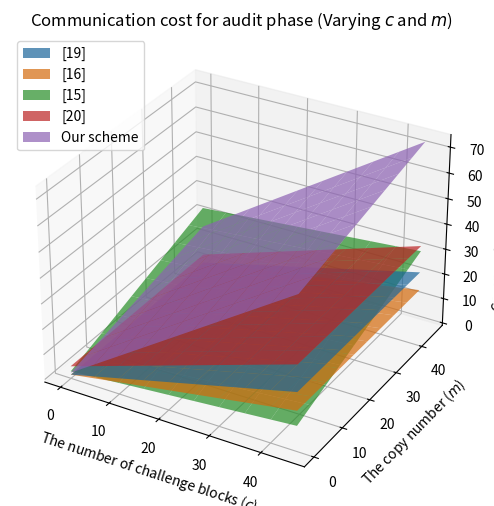
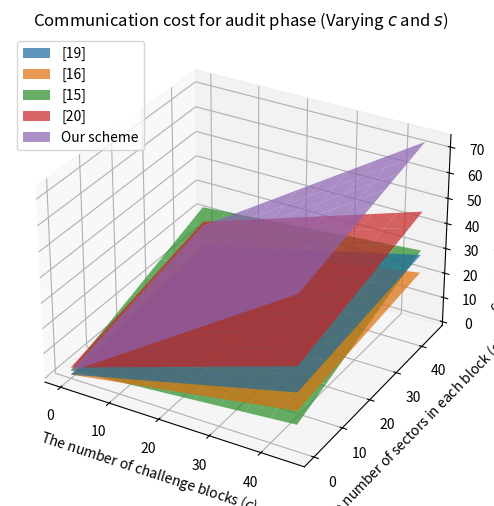
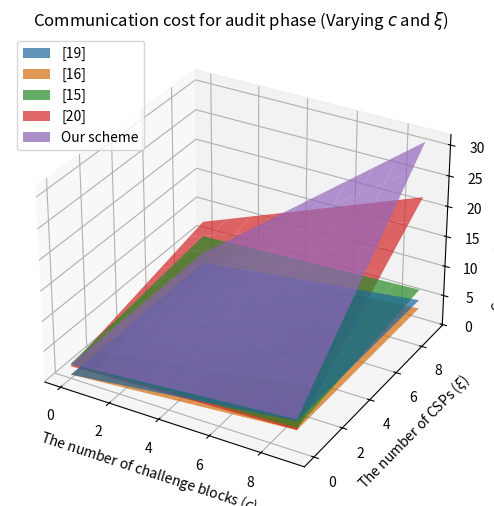
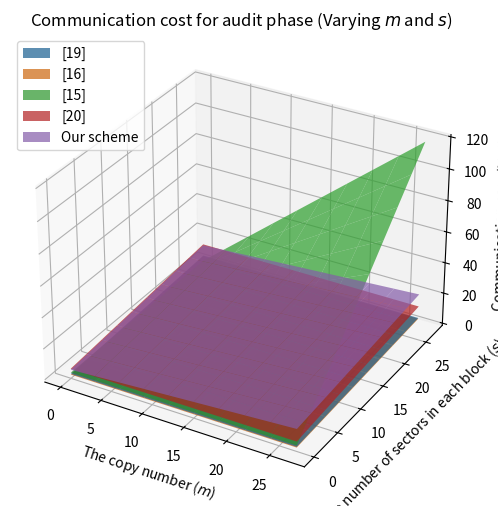
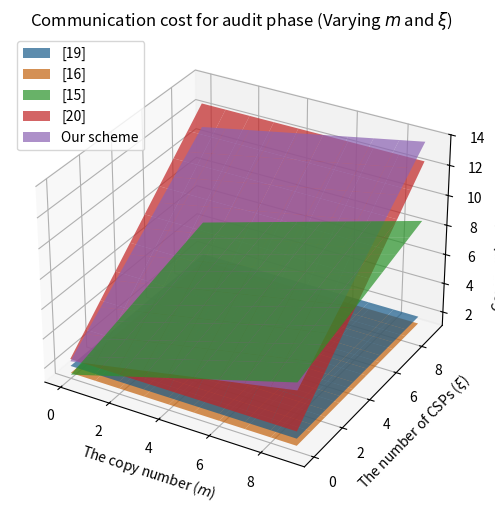
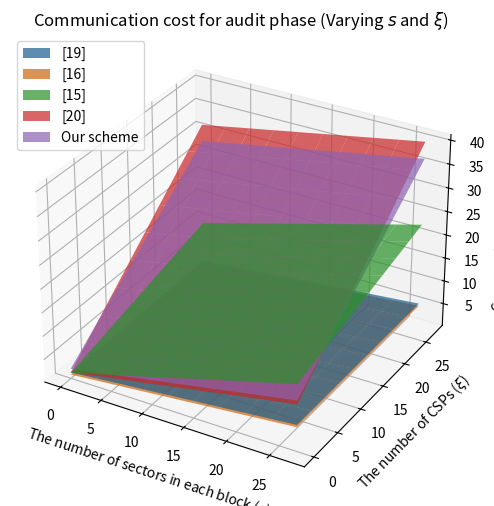

These figures' Python source, in order:
import matplotlib.pyplot as plt
import numpy as np

# Communication costs for different operations (in bits)
communication_costs = {
    '|G|'   : 160,        # The size of an element in G 
    '|Zp|'  : 160,        # The size of an element in Zp
    '|sig|' : 160,        # The length of the digital signature
    '|id|'  : 40,         # The size of the user id 
}

def calc_audit_costs(c, m, s, ξ):
    # Pre-calculate common terms
    G = communication_costs['|G|']
    Zp = communication_costs['|Zp|']
    sig = communication_costs['|sig|']
    id_size = communication_costs['|id|']

    # MW2023: Multi-writer 2023 [19]
    mw2023_cost = (c * G) + (((2 * c) + s) * Zp)

    # MW2019: Multi-writer 2019 [16]
    mw2019_cost = (c * G) + ((c + s) * Zp)

    # MC2023: Multi-copy 2023 [15]
    mc2023_cost = id_size + (4 * G) + sig + (((m * s) + c + (2 * ξ)) * Zp) 

    # MC2022: Multi-copy 2022 [20]
    mc2022_cost = (((c * ξ) + ξ + c + 3) * G) + (((3 * ξ) + (2 * s) + 3) * Zp) 

    # Our scheme
    our_scheme_cost = (2 * G) + (((2 * ξ * c) + (2 * c) + (2 * s) + (2 * m)) * Zp)

    return mw2023_cost, mw2019_cost, mc2023_cost, mc2022_cost, our_scheme_cost

def create_3d_plot(X, Y, Z_values, x_label, y_label, z_label, title, legends):
    fig = plt.figure(figsize=(8, 6))
    ax = fig.add_subplot(111, projection='3d')

    for Z, label in zip(Z_values, legends):
        ax.plot_surface(X, Y, Z, label=label, alpha=0.7)

    ax.set_xlabel(x_label)
    ax.set_ylabel(y_label)
    ax.set_zlabel(z_label)
    ax.set_title(title)
    ax.legend()
    ax.grid(True)
    plt.show()

def varying_parameters(x_values, y_values, x_label, y_label, title, varying_params):
    # Prepare 2D arrays to store costs
    mw2023_costs = np.zeros((len(x_values), len(y_values)))
    mw2019_costs = np.zeros((len(x_values), len(y_values)))
    mc2023_costs = np.zeros((len(x_values), len(y_values)))
    mc2022_costs = np.zeros((len(x_values), len(y_values)))
    our_scheme_costs = np.zeros((len(x_values), len(y_values)))

    for i, x in enumerate(x_values):
        for j, y in enumerate(y_values):
            params = varying_params.copy()
            params[x_label] = x
            params[y_label] = y
            
            mw2023_cost, mw2019_cost, mc2023_cost, mc2022_cost, our_scheme_cost = calc_audit_costs(
                c=params.get('The number of challenge blocks ($c$)', 3), 
                m=params.get('The copy number ($m$)', 3), 
                s=params.get('The number of sectors in each block ($s$)', 3), 
                ξ=params.get('The number of CSPs ($ξ$)', 3)
            )
            
            # Compute the costs for update phase
            mw2023_costs[i, j] = mw2023_cost / 1000             # Convert bits to kilobits
            mw2019_costs[i, j] = mw2019_cost / 1000             # Convert bits to kilobits
            mc2023_costs[i, j] = mc2023_cost / 1000             # Convert bits to kilobits
            mc2022_costs[i, j] = mc2022_cost / 1000             # Convert bits to kilobits
            our_scheme_costs[i, j] = our_scheme_cost / 1000     # Convert bits to kilobits

    # Create meshgrid for x_values and y_values
    X, Y = np.meshgrid(x_values, y_values)
    
    # Plot the surfaces
    create_3d_plot(X, Y, [mw2023_costs.T, mw2019_costs.T, mc2023_costs.T, mc2022_costs.T, our_scheme_costs.T],
                   x_label, y_label, 'Communication cost (kbit)', title,
                   ['[19]', '[16]', '[15]', '[20]', 'Our scheme'])

def varying_c_and_m():
    # Parameters for audit
    c_values = list(range(0, 50, 5))  # From 0 to 50 with step 5
    m_values = list(range(0, 50, 5))  # From 0 to 50 with step 5

    varying_parameters(c_values, m_values, 'The number of challenge blocks ($c$)'
                       , 'The copy number ($m$)', 
                       'Communication cost for audit phase (Varying $c$ and $m$)', 
                       {'s': 3, 'ξ': 3})

def varying_c_and_s():
    # Parameters for audit
    c_values = list(range(0, 50, 5))  # From 0 to 50 with step 5
    s_values = list(range(0, 50, 5))  # From 0 to 50 with step 5

    varying_parameters(c_values, s_values, 'The number of challenge blocks ($c$)'
                       , 'The number of sectors in each block ($s$)', 
                       'Communication cost for audit phase (Varying $c$ and $s$)', 
                       {'m': 3, 'ξ': 3})

def varying_c_and_ξ():
    # Parameters for audit
    c_values = list(range(0, 10, 1))   # From 0 to 10 with step 1
    ξ_values = list(range(0, 10, 1))   # From 0 to 10 with step 1

    varying_parameters(c_values, ξ_values, 'The number of challenge blocks ($c$)'
                       , 'The number of CSPs ($ξ$)', 
                       'Communication cost for audit phase (Varying $c$ and $ξ$)', 
                       {'m': 3, 's': 3})

def varying_m_and_s():
    # Parameters for audit
    m_values = list(range(0, 30, 3))  # From 0 to 30 with step 3
    s_values = list(range(0, 30, 3))  # From 0 to 30 with step 3

    varying_parameters(m_values, s_values, 'The copy number ($m$)'
                       , 'The number of sectors in each block ($s$)', 
                       'Communication cost for audit phase (Varying $m$ and $s$)', 
                       {'c': 3, 'ξ': 3})

def varying_m_and_ξ():
    # Parameters for audit
    m_values = list(range(0, 10, 1))  # From 0 to 10 with step 1
    ξ_values = list(range(0, 10, 1))  # From 0 to 10 with step 1

    varying_parameters(m_values, ξ_values, 'The copy number ($m$)'
                       , 'The number of CSPs ($ξ$)', 
                       'Communication cost for audit phase (Varying $m$ and $ξ$)', 
                       {'c': 3, 's': 3})

def varying_s_and_ξ():
    # Parameters for audit
    s_values = list(range(0, 30, 3))  # From 0 to 30 with step 3
    ξ_values = list(range(0, 30, 3))  # From 0 to 30 with step 3
    
    varying_parameters(s_values, ξ_values, 'The number of sectors in each block ($s$)'
                       , 'The number of CSPs ($ξ$)', 
                       'Communication cost for audit phase (Varying $s$ and $ξ$)', 
                       {'c': 3, 'm': 3})

varying_c_and_m()   # Generates a plot for varying c and m
varying_c_and_s()   # Generates a plot for varying c and s
varying_c_and_ξ()   # Generates a plot for varying c and ξ
varying_m_and_s()   # Generates a plot for varying m and s
varying_m_and_ξ()   # Generates a plot for varying m and ξ
varying_s_and_ξ()   # Generates a plot for varying s and ξ
